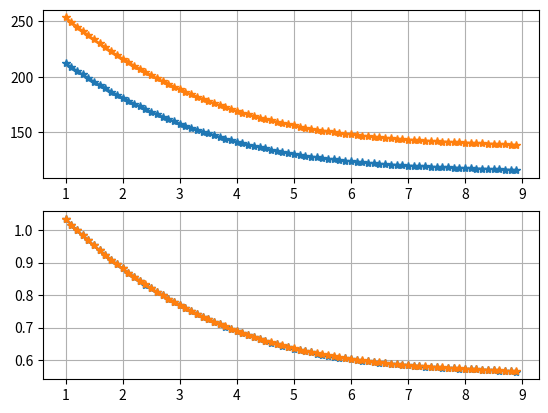

Reproduce this figure in Python.
#
#
#
import numpy as np
import matplotlib.pyplot as plt
#
p1_ErecRg_125C = -0.2167
p2_ErecRg_125C = 5.344
p3_ErecRg_125C = -45.79
p4_ErecRg_125C = 253

p1_ErecRg_150C = -0.255
p2_ErecRg_150C = 6.313
p3_ErecRg_150C = -54.31
p4_ErecRg_150C = 301.7

# 2order
p1_Ron = 0.01035
p2_Ron = -0.1555
p3_Ron = 1.154
# 3order 
p1_Ron = -0.001055
p2_Ron = 0.02602
p3_Ron = -0.223
p4_Ron = 1.232
#




Rg = 1.2
ErecRg_125C_1R2 = p1_ErecRg_125C*Rg*Rg*Rg+p2_ErecRg_125C*Rg*Rg+p3_ErecRg_125C*Rg+p4_ErecRg_125C
ErecRg_150C_1R2 = p1_ErecRg_150C*Rg*Rg*Rg+p2_ErecRg_150C*Rg*Rg+p3_ErecRg_150C*Rg+p4_ErecRg_150C


xList = [float(i/10) for i in range(10,90)]
ErecRg_125C_fit = [p1_ErecRg_125C*i*i*i+p2_ErecRg_125C*i*i+p3_ErecRg_125C*i+p4_ErecRg_125C for i in xList]
ErecRg_150C_fit = [p1_ErecRg_150C*i*i*i+p2_ErecRg_150C*i*i+p3_ErecRg_150C*i+p4_ErecRg_150C for i in xList]

ErecRg_125C_Rate = [i/ErecRg_125C_1R2 for i in ErecRg_125C_fit]
ErecRg_150C_Rate = [i/ErecRg_150C_1R2 for i in ErecRg_150C_fit]

plt.figure()
plt.subplot(2,1,1)
plt.plot(xList, ErecRg_125C_fit,"*-")
plt.plot(xList, ErecRg_150C_fit,"*-")
plt.grid()

plt.subplot(2,1,2)
plt.plot(xList, ErecRg_125C_Rate,"*-")
plt.plot(xList, ErecRg_150C_Rate,"*-")
plt.grid()
plt.show()

fileName = "Erec_Rate_FF1000R17IE4.csv"
fileTemp = open(fileName, "w")
for i in range(len(ErecRg_125C_Rate)):
    fileTemp.write(str(xList[i]))
    fileTemp.write(",")
    fileTemp.write(str(ErecRg_125C_Rate[i]))
    fileTemp.write("\n")
fileTemp.close()
